pico-8 play session: no input (idle)

[t = 1 s] idle ~1s (no d-pad/buttons)
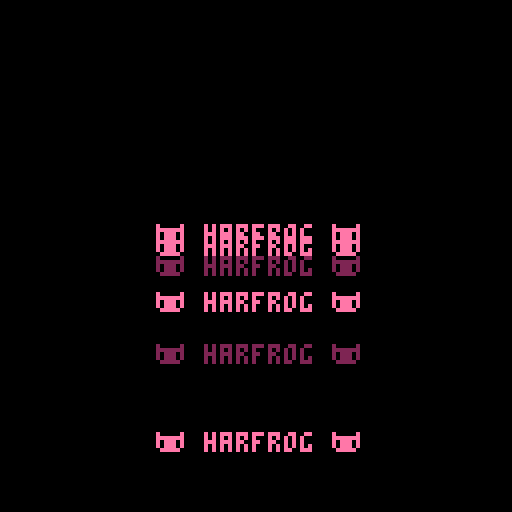
[t = 2 s] idle ~2s (no d-pad/buttons)
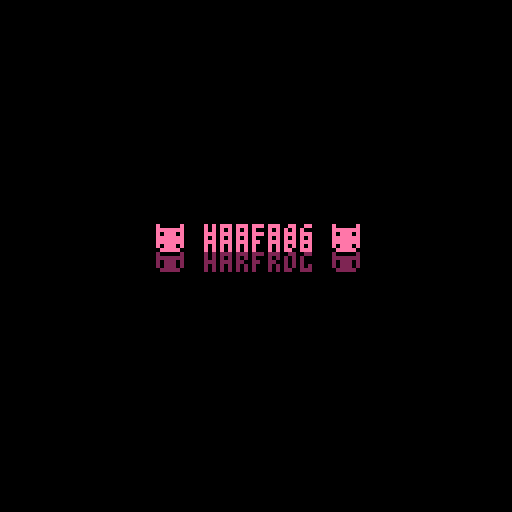
[t = 4 s] idle ~4s (no d-pad/buttons)
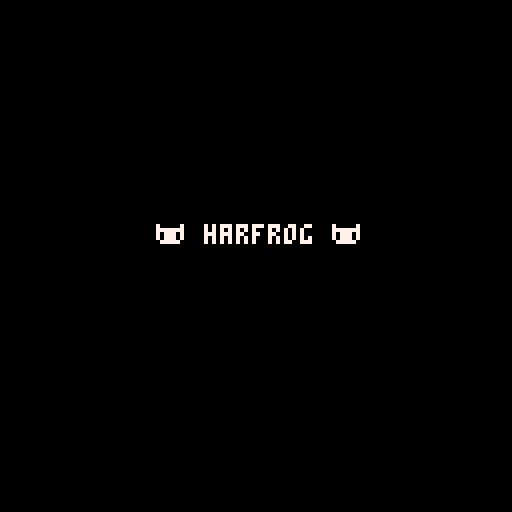

pico-8 cartridge
version 41
__lua__
function _init()
    init_intro()
end

function init_intro()
    logos = {}
    logo_count=0
    intro_tick=0
    logo_tint=2
    logo_colour=14
    scene='intro'
end

--draw and update intro
function update_intro()
intro_tick+=1
if logo_count<15 then
    if intro_tick==5 then
    logo={
    speed=7,
    y=128,
    colour=logo_tint
    }
    add(logos,logo)
    intro_tick=0
    logo_count+=1
    if logo_count%2==0 then
    logo_tint=2
    else
    logo_tint=14
    end
    end
else
    if intro_tick==30 then
    logo_colour=7
    sfx(-1)
    sfx(41)
    elseif intro_tick==75 then
    --init_menu()
    end
end
for logo in all(logos) do
    logo.y-=logo.speed
    logo.speed/=1.1
    if logo.y<=56 then
    del(logos,logo)
    end
end
end

function draw_intro()
cls()
for logo in all(logos) do
    print('\130 harfrog \130',39,logo.y,logo.colour)
end
print('\130 harfrog \130',39,56,logo_colour)
end

function _update()
    update_intro()
end

function _draw()
    draw_intro()
end
__gfx__
00000000000000000000000000000000000000000000000000000000000000000000000000000000000000000000000000000000000000000000000000000000
00000000000000000000000000000000000000000000000000000000000000000000000000000000000000000000000000000000000000000000000000000000
00700700000000000000000000000000000000000000000000000000000000000000000000000000000000000000000000000000000000000000000000000000
00077000000000000000000000000000000000000000000000000000000000000000000000000000000000000000000000000000000000000000000000000000
00077000000000000000000000000000000000000000000000000000000000000000000000000000000000000000000000000000000000000000000000000000
00700700000000000000000000000000000000000000000000000000000000000000000000000000000000000000000000000000000000000000000000000000
